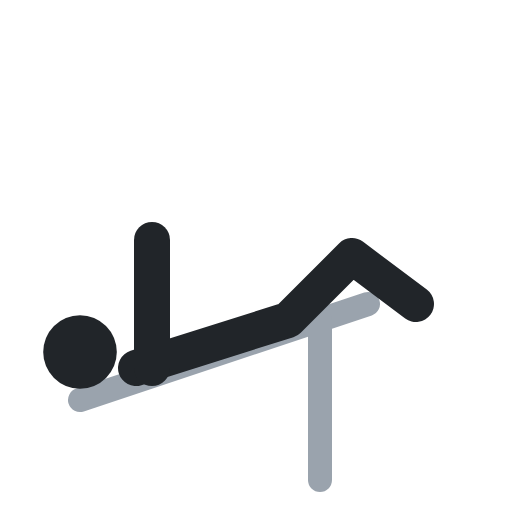
t = 0.00 s
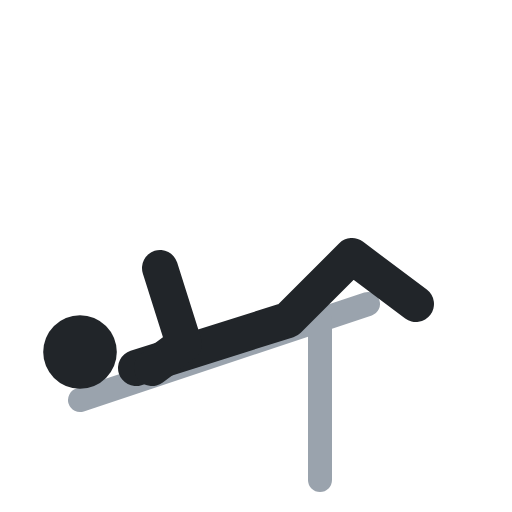
t = 0.40 s
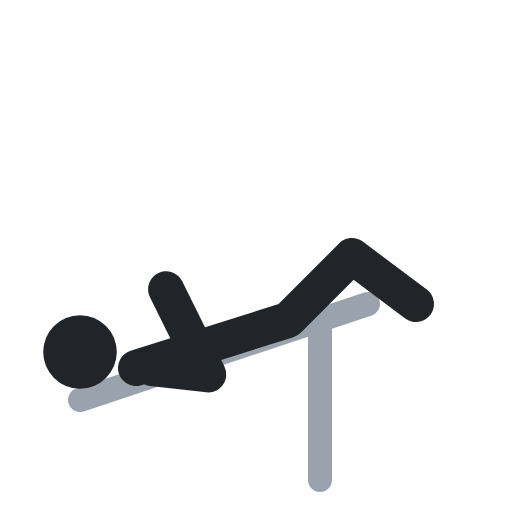
t = 0.60 s
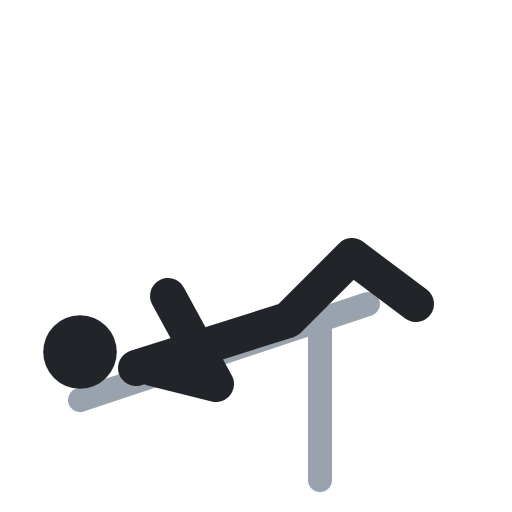
t = 1.00 s
t = 1.40 s: frame unchanged from t = 0.40 s, image omitted
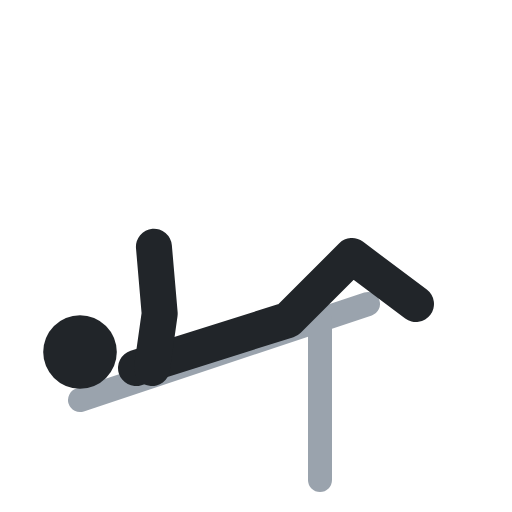
t = 1.60 s

The animated SVG that drew these frames (rendered in a browser with its animation timeline set to each time). Animation: 1 SMIL element (animate=1); one cycle of 2.00 s, repeats indefinitely.

<svg xmlns="http://www.w3.org/2000/svg" viewBox="0 0 64 64" fill="none" stroke-linecap="round" stroke-linejoin="round"><polyline points="10,50 46,38" stroke="#9aa3ad" stroke-width="3"/><polyline points="40,40 40,60" stroke="#9aa3ad" stroke-width="3"/><circle cx="10" cy="44" r="4.6" fill="#212529"/><polyline points="17,46 36,40 44,32 52,38" stroke="#212529" stroke-width="4.5"/><polyline points="19,46 19,38 19,30" stroke="#212529" stroke-width="4.5"><animate attributeName="points" values="19,46 19,38 19,30;19,46 27,48 21,37;19,46 27,48 21,37;19,46 19,38 19,30;19,46 19,38 19,30" keyTimes="0;.4;.5;.9;1" calcMode="spline" keySplines=".45 0 .55 1;.45 0 .55 1;.45 0 .55 1;.45 0 .55 1" dur="2s" repeatCount="indefinite"/></polyline></svg>
